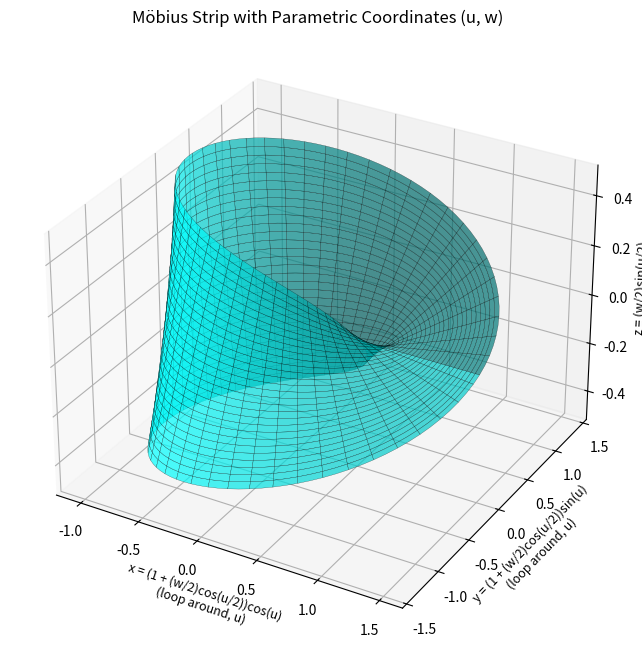

This chart was generated by the following Python code:
import numpy as np
import matplotlib.pyplot as plt
from mpl_toolkits.mplot3d import Axes3D

# Parameters
u = np.linspace(0, 2*np.pi, 100)
w = np.linspace(-1, 1, 30)
U, W = np.meshgrid(u, w)

# Parametric equations for Möbius strip
X = (1 + (W/2)*np.cos(U/2)) * np.cos(U)
Y = (1 + (W/2)*np.cos(U/2)) * np.sin(U)
Z = (W/2) * np.sin(U/2)

# Plot
fig = plt.figure(figsize=(10,8))
ax = fig.add_subplot(111, projection='3d')
ax.plot_surface(X, Y, Z, color="cyan", alpha=0.7, edgecolor="k", linewidth=0.2)

# Axis labels with explanations
ax.set_xlabel("x = (1 + (w/2)cos(u/2))cos(u)\n(loop around, u)", fontsize=9)
ax.set_ylabel("y = (1 + (w/2)cos(u/2))sin(u)\n(loop around, u)", fontsize=9)
ax.set_zlabel("z = (w/2)sin(u/2)\n(half-twist, u/2)", fontsize=9)

ax.set_title("Möbius Strip with Parametric Coordinates (u, w)", fontsize=12)
plt.show()
